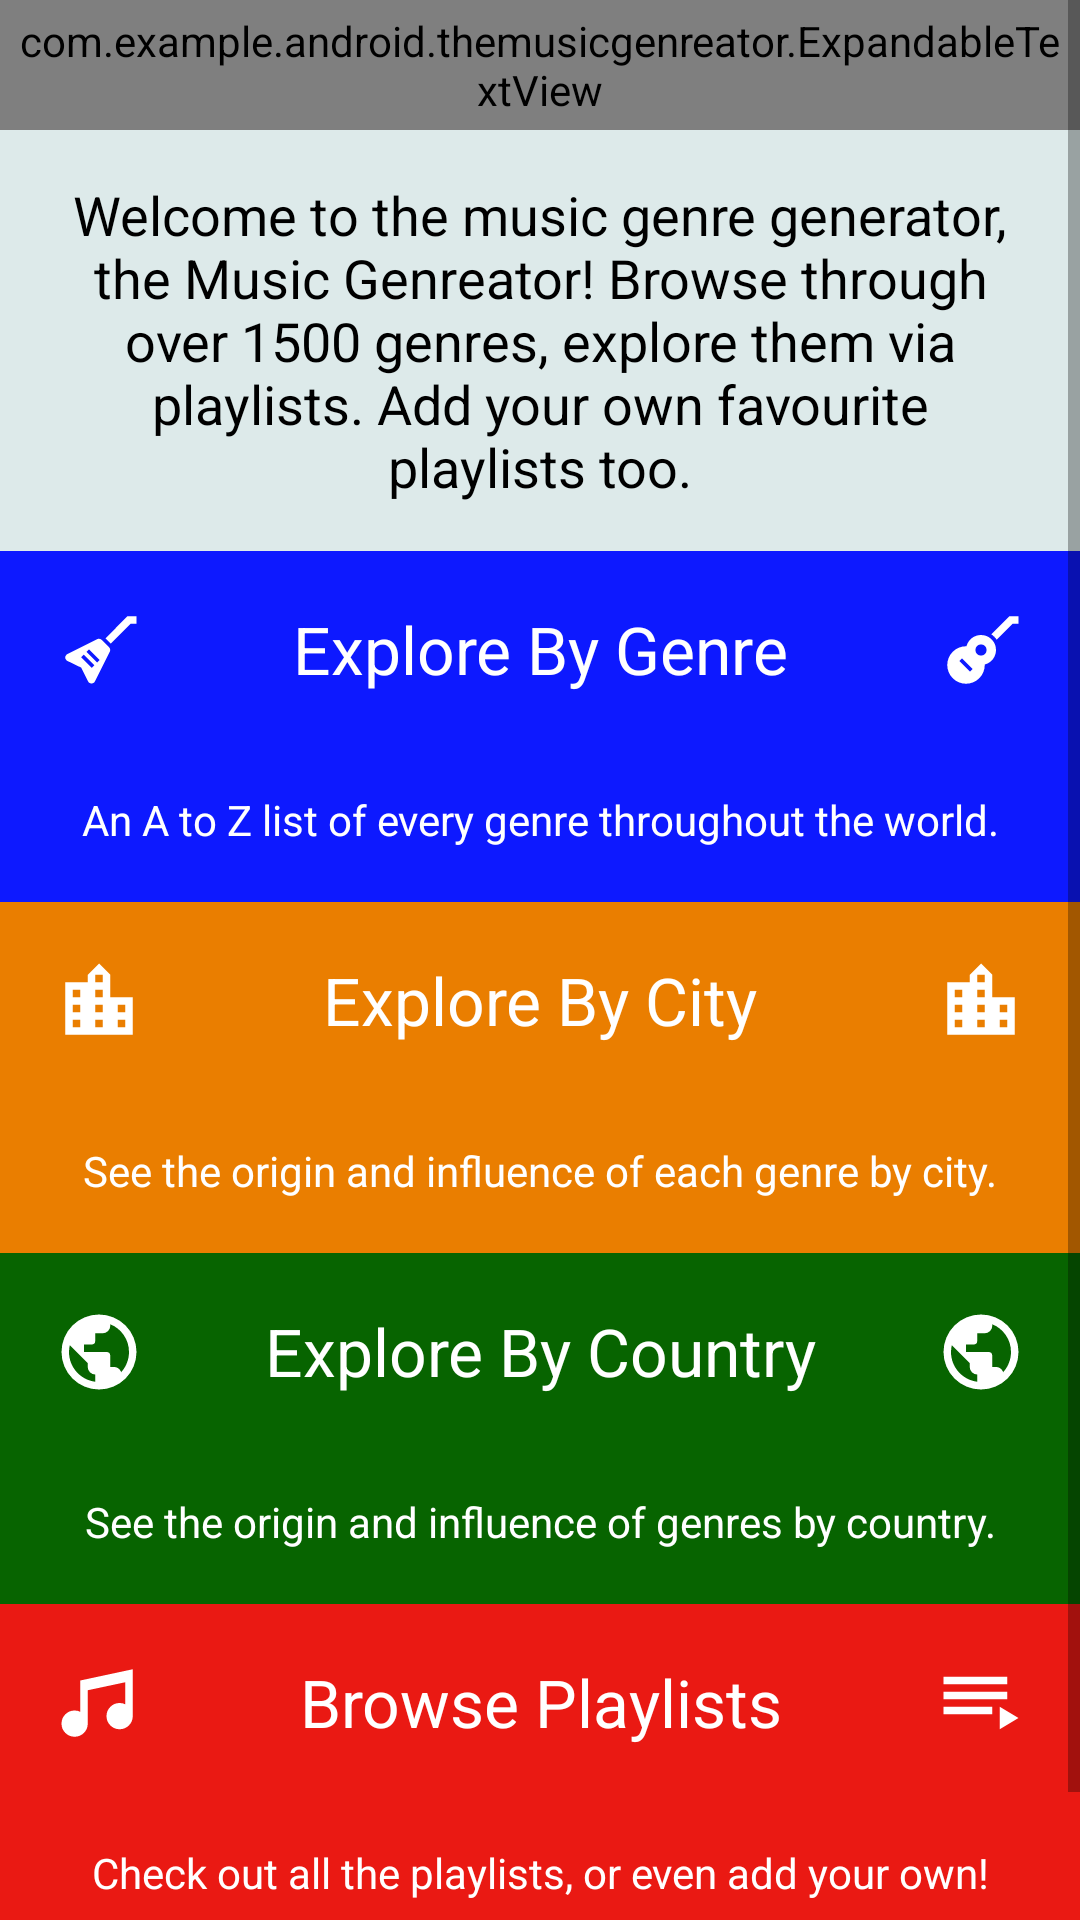

Layout XML and referenced resources for this Android screen:
<!-- AndroidManifest.xml: application theme AppTheme -->
<!-- res/layout/activity_main.xml -->
<?xml version="1.0" encoding="utf-8"?>
<ScrollView xmlns:android="http://schemas.android.com/apk/res/android"
    android:layout_height="match_parent"
    android:layout_width="match_parent">

    <android.support.constraint.ConstraintLayout xmlns:android="http://schemas.android.com/apk/res/android"
        xmlns:app="http://schemas.android.com/apk/res-auto"
        xmlns:tools="http://schemas.android.com/tools"
        android:layout_width="match_parent"
        android:layout_height="wrap_content"
        android:background="@color/background_color"
        tools:context="com.example.android.themusicgenreator.MainActivity">

        <com.example.android.themusicgenreator.ExpandableTextView
            style="@style/DescriptionTextViewStyle"
            android:id="@+id/main_description"
            android:layout_width="0dp"
            app:layout_constraintTop_toTopOf="parent"
            app:layout_constraintBottom_toTopOf="@+id/welcome_message"
            app:layout_constraintStart_toStartOf="parent"
            app:layout_constraintEnd_toEndOf="parent"
            app:layout_constraintVertical_chainStyle="spread_inside" />

        <TextView
            style="@style/WelcomeMessageStyle"
            android:id="@+id/welcome_message"
            android:layout_width="0dp"
            android:layout_height="wrap_content"
            android:text="@string/welcome_message"
            app:layout_constraintTop_toBottomOf="@id/main_description"
            app:layout_constraintBottom_toTopOf="@+id/browse_genres"
            app:layout_constraintStart_toStartOf="parent"
            app:layout_constraintEnd_toEndOf="parent"
            app:layout_constraintVertical_chainStyle="spread_inside" />

        <LinearLayout
            style="@style/BrowseLayoutStyle"
            android:id="@+id/browse_genres"
            android:background="@color/browse_genre_button_color"
            app:layout_constraintTop_toBottomOf="@id/welcome_message"
            app:layout_constraintBottom_toTopOf="@+id/browse_cities"
            app:layout_constraintStart_toStartOf="parent"
            app:layout_constraintEnd_toEndOf="parent">

            <TextView
                style="@style/BrowseButtonsStyle"
                android:text="@string/browse_genres"
                android:drawableEnd="@drawable/guitar_acoustic"
                android:drawableStart="@drawable/guitar_electric" />

            <TextView
                style="@style/BrowseButtonsSubtextStyle"
                android:text="@string/browse_genres_subtext" />
        </LinearLayout>

        <LinearLayout
            style="@style/BrowseLayoutStyle"
            android:id="@+id/browse_cities"
            android:background="@color/browse_cities_button_color"
            app:layout_constraintTop_toBottomOf="@id/browse_genres"
            app:layout_constraintBottom_toTopOf="@+id/browse_countries"
            app:layout_constraintStart_toStartOf="parent"
            app:layout_constraintEnd_toEndOf="parent">

            <TextView
                style="@style/BrowseButtonsStyle"
                android:text="@string/browse_cities"
                android:drawableStart="@drawable/city"
                android:drawableEnd="@drawable/city" />

            <TextView
                style="@style/BrowseButtonsSubtextStyle"
                android:text="@string/browse_cities_subtext" />
        </LinearLayout>

        <LinearLayout
            style="@style/BrowseLayoutStyle"
            android:id="@+id/browse_countries"
            android:background="@color/browse_countries_button_color"
            app:layout_constraintTop_toBottomOf="@id/browse_cities"
            app:layout_constraintBottom_toTopOf="@+id/browse_playlists"
            app:layout_constraintStart_toStartOf="parent"
            app:layout_constraintEnd_toEndOf="parent">

            <TextView
                style="@style/BrowseButtonsStyle"
                android:text="@string/browse_countries"
                android:drawableStart="@drawable/earth"
                android:drawableEnd="@drawable/earth" />

            <TextView
                style="@style/BrowseButtonsSubtextStyle"
                android:text="@string/browse_countries_subtext" />
        </LinearLayout>

        <LinearLayout
            style="@style/BrowseLayoutStyle"
            android:id="@+id/browse_playlists"
            android:background="@color/browse_playlists_button_color"
            app:layout_constraintTop_toBottomOf="@id/browse_countries"
            app:layout_constraintBottom_toTopOf="@+id/media_player"
            app:layout_constraintStart_toStartOf="parent"
            app:layout_constraintEnd_toEndOf="parent">

            <TextView
                style="@style/BrowseButtonsStyle"
                android:text="@string/browse_playlists"
                android:drawableStart="@drawable/music"
                android:drawableEnd="@drawable/playlist_play" />

            <TextView
                style="@style/BrowseButtonsSubtextStyle"
                android:text="@string/browse_playlists_subtext" />
        </LinearLayout>

        <android.support.constraint.ConstraintLayout
            style="@style/BrowseLayoutStyle"
            android:id="@+id/media_player"
            android:orientation="horizontal"
            android:background="@color/colorPrimary"
            app:layout_constraintTop_toBottomOf="@id/browse_playlists"
            app:layout_constraintBottom_toBottomOf="parent"
            app:layout_constraintStart_toStartOf="parent"
            app:layout_constraintEnd_toEndOf="parent">

            <ImageView
                style="@style/MediaPlayerIconStyle"
                android:id="@+id/skip_backward"
                app:srcCompat="@drawable/skip_backward"
                android:contentDescription="@string/skip_backward"
                app:layout_constraintHorizontal_chainStyle="spread"
                app:layout_constraintStart_toStartOf="parent"
                app:layout_constraintEnd_toStartOf="@+id/stop_circle"
                app:layout_constraintHorizontal_weight="1" />

            <ImageView
                style="@style/MediaPlayerIconStyle"
                android:id="@+id/stop_circle"
                app:srcCompat="@drawable/stop_circle"
                android:contentDescription="@string/stop"
                app:layout_constraintStart_toEndOf="@id/skip_backward"
                app:layout_constraintEnd_toStartOf="@+id/play_pause"
                app:layout_constraintHorizontal_weight="1" />

            <ImageView
                style="@style/MediaPlayerIconStyle"
                android:id="@+id/play_pause"
                app:srcCompat="@drawable/play_pause"
                android:contentDescription="@string/play_pause"
                app:layout_constraintStart_toEndOf="@id/stop_circle"
                app:layout_constraintEnd_toStartOf="@+id/skip_forward"
                app:layout_constraintHorizontal_weight="1" />

            <ImageView
                style="@style/MediaPlayerIconStyle"
                android:id="@+id/skip_forward"
                app:srcCompat="@drawable/skip_forward"
                android:contentDescription="@string/skip_forward"
                app:layout_constraintStart_toEndOf="@id/play_pause"
                app:layout_constraintEnd_toStartOf="@+id/repeat"
                app:layout_constraintHorizontal_weight="1" />

            <ImageView
                style="@style/MediaPlayerIconStyle"
                android:id="@+id/repeat"
                app:srcCompat="@drawable/repeat"
                android:contentDescription="@string/repeat"
                app:layout_constraintStart_toEndOf="@id/skip_forward"
                app:layout_constraintEnd_toStartOf="@+id/shuffle"
                app:layout_constraintHorizontal_weight="1" />

            <ImageView
                style="@style/MediaPlayerIconStyle"
                android:id="@+id/shuffle"
                app:srcCompat="@drawable/shuffle_variant"
                android:contentDescription="@string/shuffle"
                app:layout_constraintStart_toEndOf="@id/repeat"
                app:layout_constraintEnd_toEndOf="parent"
                app:layout_constraintHorizontal_weight="1" />

        </android.support.constraint.ConstraintLayout>
    </android.support.constraint.ConstraintLayout>
</ScrollView>
<!-- resources referenced by this layout -->
<resources>
  <color name="background_color">#ddeaea</color>
  <color name="browse_cities_button_color">#ea7e00</color>
  <color name="browse_countries_button_color">#076400</color>
  <color name="browse_genre_button_color">#0d19ff</color>
  <color name="browse_playlists_button_color">#ea1913</color>
  <color name="colorPrimary">#6f00cb</color>
  <string name="browse_cities">Explore By City</string>
  <string name="browse_cities_subtext">See the origin and influence of each genre by city.</string>
  <string name="browse_countries">Explore By Country</string>
  <string name="browse_countries_subtext">See the origin and influence of genres by country.</string>
  <string name="browse_genres">Explore By Genre</string>
  <string name="browse_genres_subtext">An A to Z list of every genre throughout the world.</string>
  <string name="browse_playlists">Browse Playlists</string>
  <string name="browse_playlists_subtext">Check out all the playlists, or even add your own!</string>
  <string name="play_pause">A play/pause button icon.</string>
  <string name="repeat">A repeat button icon.</string>
  <string name="shuffle">A shuffle button icon.</string>
  <string name="skip_backward">A skip backward button icon.</string>
  <string name="skip_forward">A skip forward button icon.</string>
  <string name="stop">A stop button icon.</string>
  <string name="welcome_message">
          Welcome to the music genre generator, the Music Genreator!
          Browse through over 1500 genres, explore them via playlists.
          Add your own favourite playlists too.
      </string>
  <style name="BrowseButtonsStyle" parent="WelcomeMessageStyle">
          <item name="android:layout_width">match_parent</item>
          <item name="android:layout_height">wrap_content</item>
          <item name="android:textSize">@dimen/browse_button_text_size</item>
          <item name="android:textColor">@color/browse_buttons_text_color</item>
      </style>
  <style name="BrowseButtonsSubtextStyle" parent="BrowseButtonsStyle">
          <item name="android:textSize">@dimen/browse_button_subtext_size</item>
      </style>
  <style name="BrowseLayoutStyle">
          <item name="android:orientation">vertical</item>
          <item name="android:layout_width">0dp</item>
          <item name="android:layout_height">wrap_content</item>
          <item name="android:padding">@dimen/browse_button_padding</item>
      </style>
  <style name="MediaPlayerIconStyle">
          <item name="android:layout_width">0dp</item>
          <item name="android:layout_height">wrap_content</item>
      </style>
  <style name="WelcomeMessageStyle">
          <item name="android:textColor">@color/welcome_message_text_color</item>
          <item name="android:textSize">@dimen/welcome_message_text_size</item>
          <item name="android:padding">@dimen/welcome_message_padding</item>
          <item name="android:textAlignment">center</item>
      </style>
  <style name="AppTheme" parent="Theme.AppCompat.Light.NoActionBar">
          
          <item name="colorPrimary">@color/colorPrimary</item>
          <item name="colorPrimaryDark">@color/colorPrimaryDark</item>
          <item name="colorAccent">@color/colorAccent</item>
      </style>
  <color name="media_player_icon_color">#ffffff</color>
  <dimen name="browse_button_text_size">22sp</dimen>
  <color name="browse_buttons_text_color">#ffffff</color>
  <dimen name="browse_button_subtext_size">14sp</dimen>
  <dimen name="browse_button_padding">2dp</dimen>
  <dimen name="textview_description_text_size">16sp</dimen>
  <dimen name="textview_description_padding">4dp</dimen>
  <color name="textview_description_textcolor">#ef0202</color>
  <color name="welcome_message_text_color">#000000</color>
  <dimen name="welcome_message_text_size">18sp</dimen>
  <dimen name="welcome_message_padding">16dp</dimen>
  <color name="colorPrimaryDark">#000000</color>
  <color name="colorAccent">#ffffff</color>
</resources>
